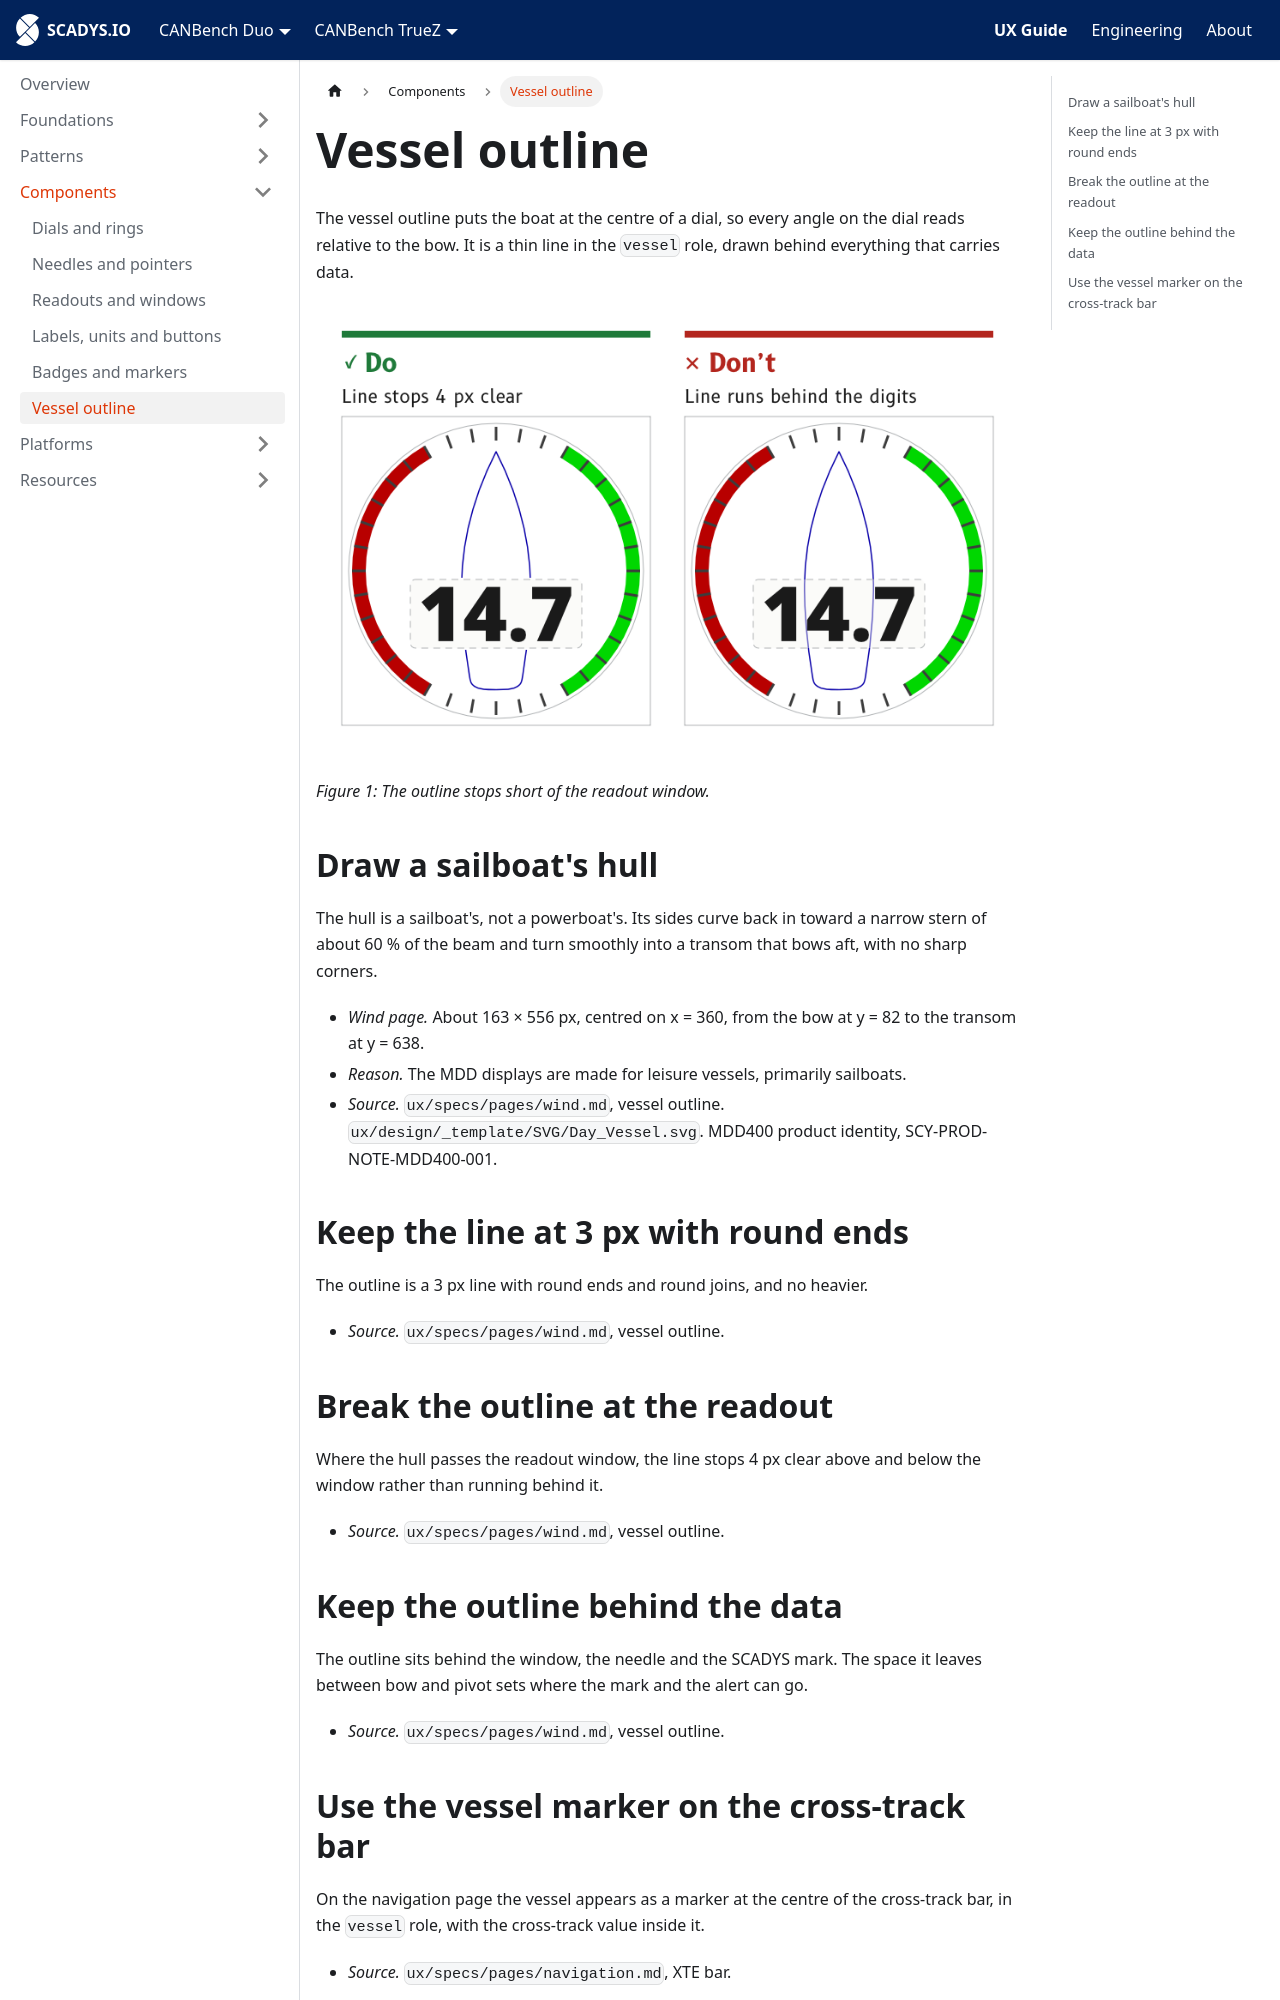

repository: SCADYS-IO/docs.scadys.io · page: ux-guide/components/vessel-outline.html · generator: docusaurus

---
sidebar_position: 7
title: Vessel outline
---

# Vessel outline

The vessel outline puts the boat at the centre of a dial, so every angle on the dial reads relative to the bow. It is a thin line in the `vessel` role, drawn behind everything that carries data.

![Do: the outline breaks 4 px clear of the readout window. Don't: the outline runs through the window behind the digits.](./img/vessel-break-at-window.png)

*Figure 1: The outline stops short of the readout window.*

## Draw a sailboat's hull

The hull is a sailboat's, not a powerboat's. Its sides curve back in toward a narrow stern of about 60 % of the beam and turn smoothly into a transom that bows aft, with no sharp corners.

- *Wind page.* About 163 × 556 px, centred on x = 360, from the bow at y = 82 to the transom at y = 638.
- *Reason.* The MDD displays are made for leisure vessels, primarily sailboats.
- *Source.* `ux/specs/pages/wind.md`, vessel outline. `ux/design/_template/SVG/Day_Vessel.svg`. MDD400 product identity, SCY-PROD-NOTE-MDD400-001.

## Keep the line at 3 px with round ends

The outline is a 3 px line with round ends and round joins, and no heavier.

- *Source.* `ux/specs/pages/wind.md`, vessel outline.

## Break the outline at the readout

Where the hull passes the readout window, the line stops 4 px clear above and below the window rather than running behind it.

- *Source.* `ux/specs/pages/wind.md`, vessel outline.

## Keep the outline behind the data

The outline sits behind the window, the needle and the SCADYS mark. The space it leaves between bow and pivot sets where the mark and the alert can go.

- *Source.* `ux/specs/pages/wind.md`, vessel outline.
